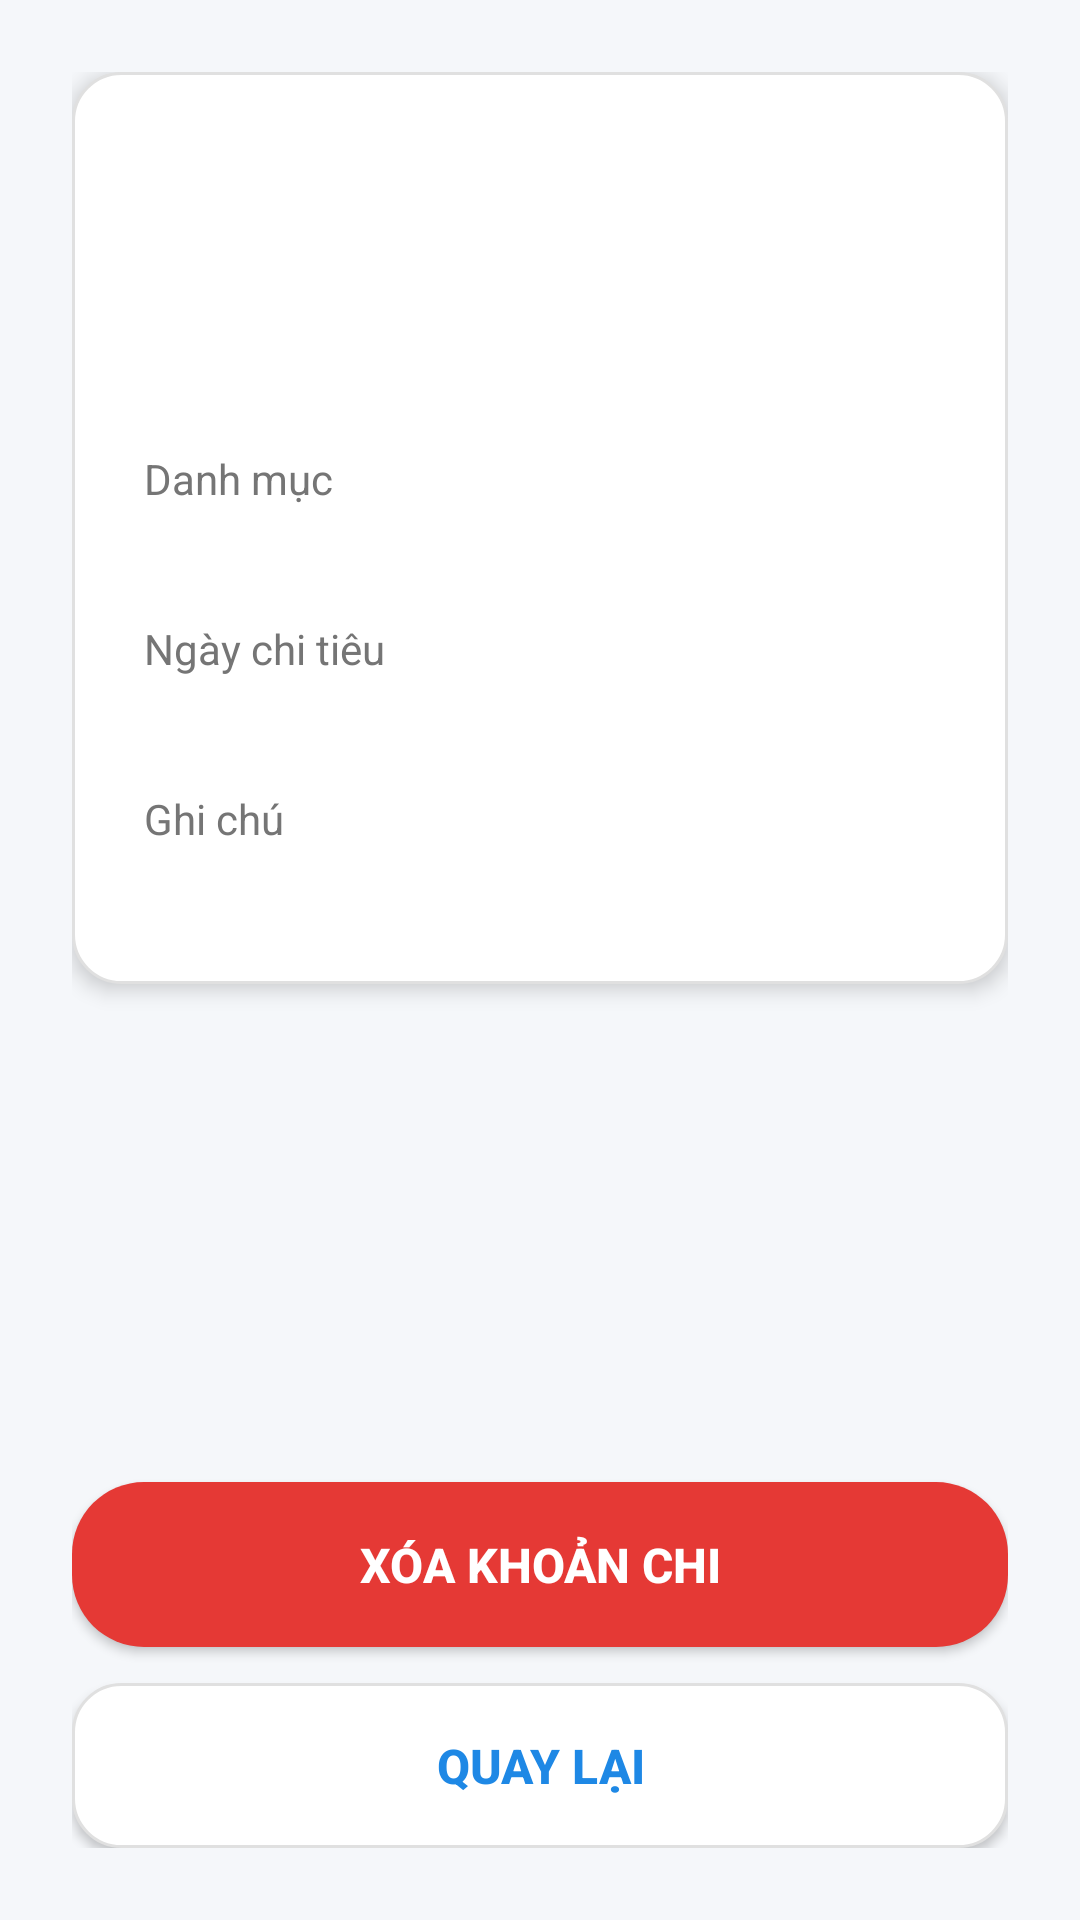

Here is an Android app screen rendered from its layout file. Give the layout XML and the strings, colors and styles it references.
<!-- AndroidManifest.xml: application theme Theme.TH02quanLyChiTieu -->
<!-- res/layout/activity_expense_detail.xml -->
<?xml version="1.0" encoding="utf-8"?>
<LinearLayout xmlns:android="http://schemas.android.com/apk/res/android"
    xmlns:app="http://schemas.android.com/apk/res-auto"
    android:layout_width="match_parent"
    android:layout_height="match_parent"
    android:orientation="vertical"
    android:padding="24dp"
    android:background="#F5F7FA">

    <LinearLayout
        android:layout_width="match_parent"
        android:layout_height="wrap_content"
        android:orientation="vertical"
        android:background="@drawable/bg_item_rounded"
        android:padding="24dp"
        android:elevation="4dp"
        android:layout_marginBottom="32dp">

        <TextView
            android:id="@+id/tvDetailName"
            android:layout_width="match_parent"
            android:layout_height="wrap_content"
            android:textSize="26sp"
            android:textStyle="bold"
            android:textColor="#212121"/>

        <TextView
            android:id="@+id/tvDetailAmount"
            android:layout_width="match_parent"
            android:layout_height="wrap_content"
            android:textSize="32sp"
            android:textStyle="bold"
            android:textColor="#E53935"
            android:layout_marginBottom="24dp"/>

        <TextView
            android:layout_width="match_parent"
            android:layout_height="wrap_content"
            android:text="Danh mục"
            android:textColor="#757575"/>
        <TextView
            android:id="@+id/tvDetailCategory"
            android:layout_width="match_parent"
            android:layout_height="wrap_content"
            android:layout_marginBottom="16dp"
            android:textSize="16sp"
            android:textStyle="bold"
            android:textColor="#1E88E5"/>

        <TextView
            android:layout_width="match_parent"
            android:layout_height="wrap_content"
            android:text="Ngày chi tiêu"
            android:textColor="#757575"/>
        <TextView
            android:id="@+id/tvDetailDate"
            android:layout_width="match_parent"
            android:layout_height="wrap_content"
            android:layout_marginBottom="16dp"
            android:textSize="16sp"
            android:textColor="#212121"/>

        <TextView
            android:layout_width="match_parent"
            android:layout_height="wrap_content"
            android:text="Ghi chú"
            android:textColor="#757575"/>
        <TextView
            android:id="@+id/tvDetailNote"
            android:layout_width="match_parent"
            android:layout_height="wrap_content"
            android:textSize="16sp"
            android:textColor="#212121"/>
    </LinearLayout>

    <View
        android:layout_width="match_parent"
        android:layout_height="0dp"
        android:layout_weight="1"/>

    <Button
        android:id="@+id/btnDelete"
        android:layout_width="match_parent"
        android:layout_height="55dp"
        android:text="Xóa khoản chi"
        android:textSize="16sp"
        android:textStyle="bold"
        android:background="@drawable/bg_button_red"
        app:backgroundTint="@null"
        android:textColor="@android:color/white"
        android:layout_marginBottom="12dp"/>

    <Button
        android:id="@+id/btnBack"
        android:layout_width="match_parent"
        android:layout_height="55dp"
        android:text="Quay lại"
        android:textSize="16sp"
        android:textStyle="bold"
        android:background="@drawable/bg_item_rounded"
        app:backgroundTint="@null"
        android:textColor="#1E88E5"/>
</LinearLayout>
<!-- resources referenced by this layout -->
<resources>
  <!-- drawable bg_button_red (drawable) -->
  <?xml version="1.0" encoding="utf-8"?>
  
  <shape xmlns:android="http://schemas.android.com/apk/res/android">
      <solid android:color="#E53935"/>
      <corners android:radius="24dp"/>
  </shape>
  <!-- drawable bg_item_rounded (drawable) -->
  <?xml version="1.0" encoding="utf-8"?>
  
  <shape xmlns:android="http://schemas.android.com/apk/res/android">
      <solid android:color="#FFFFFF"/>
      <corners android:radius="16dp"/>
      <stroke android:width="1dp" android:color="#E0E0E0"/>
  </shape>
  <style name="Theme.TH02quanLyChiTieu" parent="Base.Theme.TH02quanLyChiTieu" />
  <style name="Base.Theme.TH02quanLyChiTieu" parent="Theme.Material3.DayNight.NoActionBar">
          
          
      </style>
</resources>
